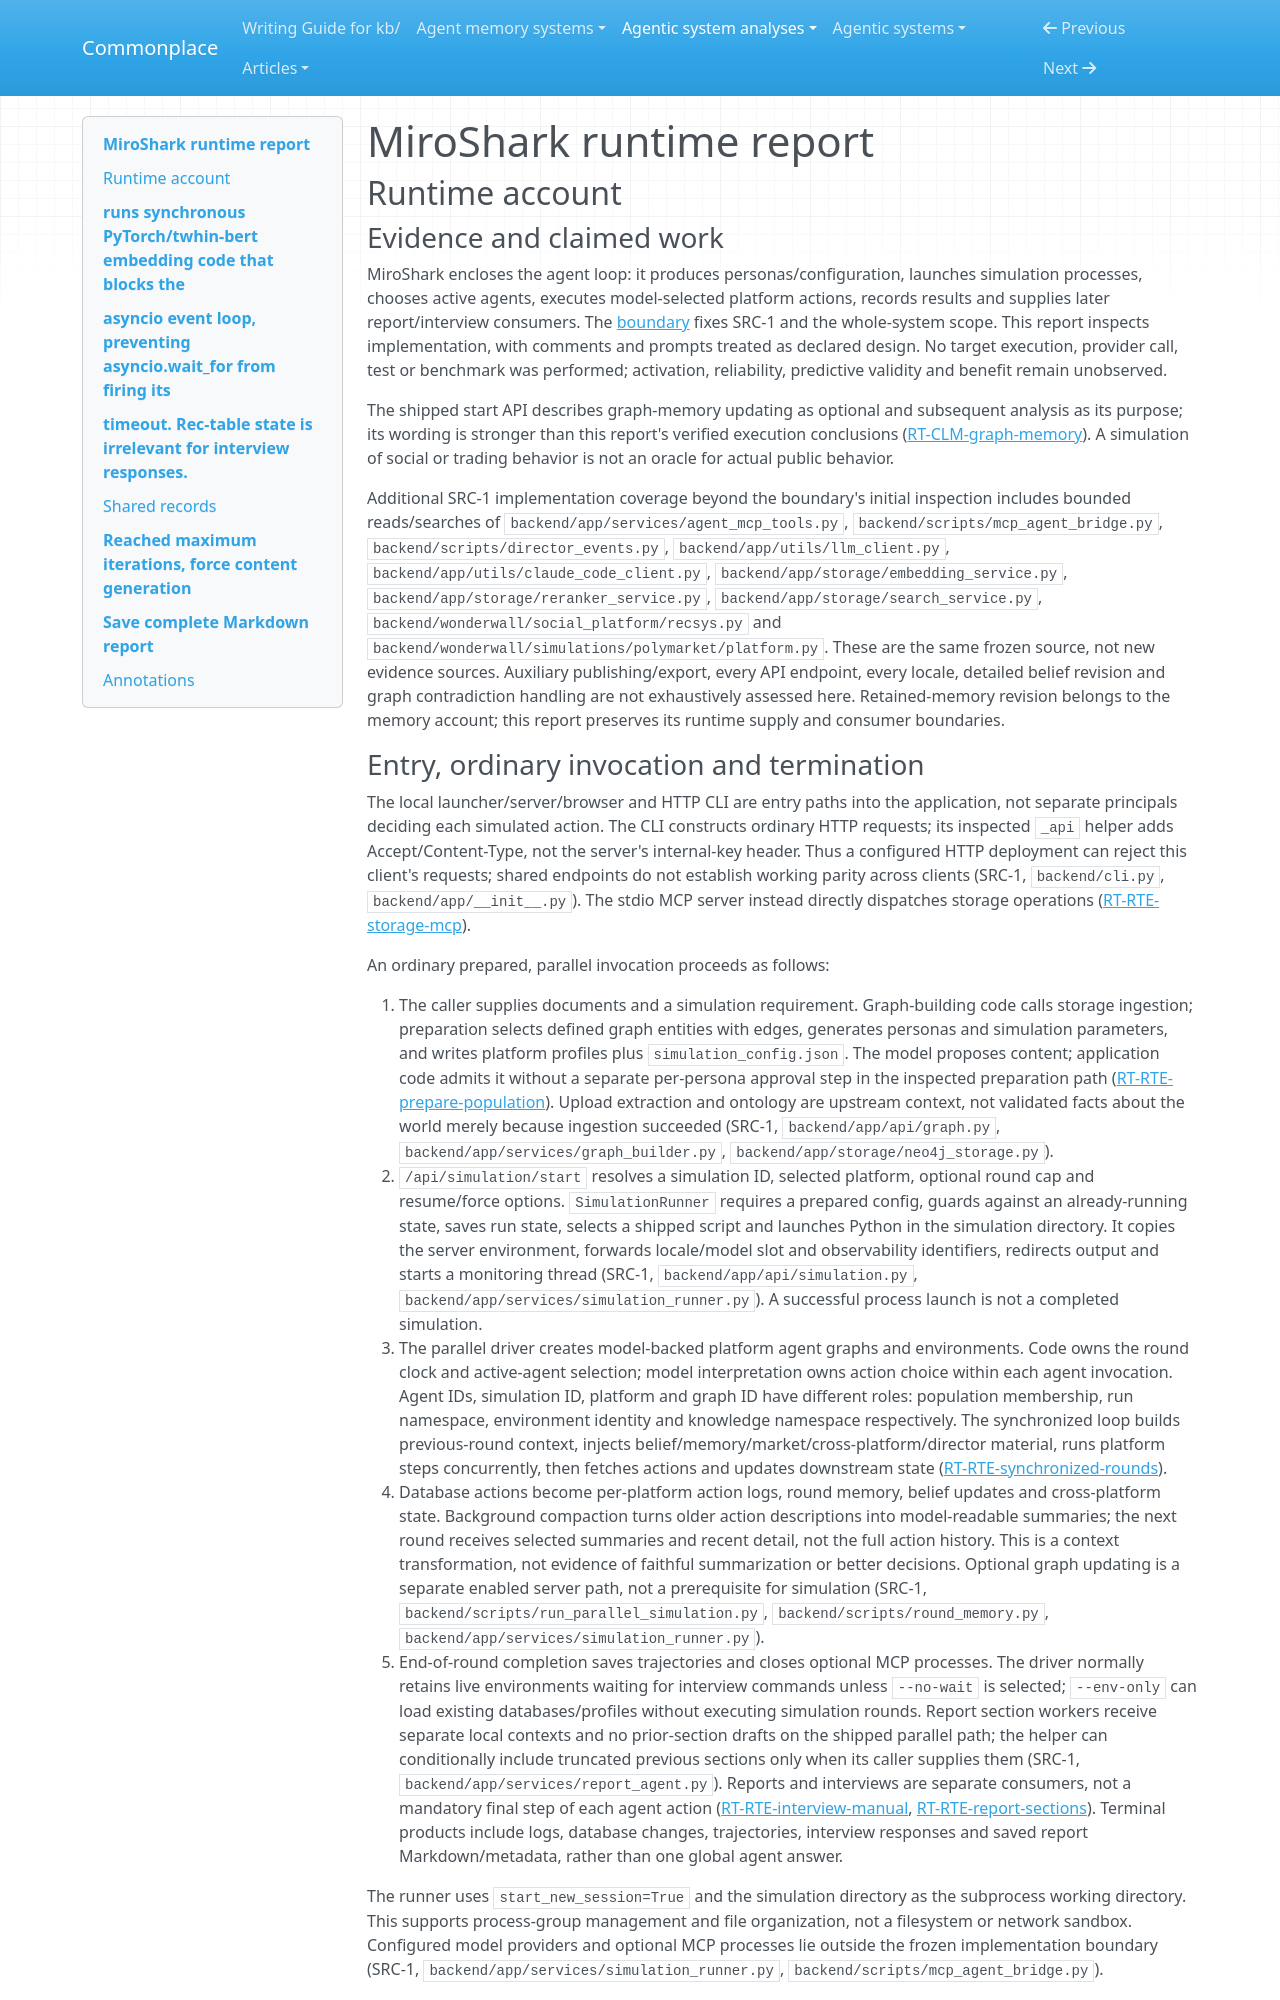

repository: zby/commonplace · page: agentic-system-analyses/retained/aaronjmars--miroshark/runtime/index.html · generator: mkdocs

---
type: agentic-system-analyses/types/agentic-system-runtime-report.md
description: "MiroShark runtime baseline: graph-derived setup, synchronized simulation, interviews, report loops and optional external-tool dispatch."
run-id: AAS-2026-10-15-miroshark-b3df0e053a29-01
reviewed-boundary: e95d3d8c2a2206b8b6695648e8504cf23436d3de
---

# MiroShark runtime report

## Runtime account

### Evidence and claimed work

MiroShark encloses the agent loop: it produces personas/configuration, launches simulation processes, chooses active agents, executes model-selected platform actions, records results and supplies later report/interview consumers. The [boundary](boundary.md) fixes SRC-1 and the whole-system scope. This report inspects implementation, with comments and prompts treated as declared design. No target execution, provider call, test or benchmark was performed; activation, reliability, predictive validity and benefit remain unobserved.

The shipped start API describes graph-memory updating as optional and subsequent analysis as its purpose; its wording is stronger than this report's verified execution conclusions ([RT-CLM-graph-memory](#rt-clm-graph-memory)). A simulation of social or trading behavior is not an oracle for actual public behavior.

Additional SRC-1 implementation coverage beyond the boundary's initial inspection includes bounded reads/searches of `backend/app/services/agent_mcp_tools.py`, `backend/scripts/mcp_agent_bridge.py`, `backend/scripts/director_events.py`, `backend/app/utils/llm_client.py`, `backend/app/utils/claude_code_client.py`, `backend/app/storage/embedding_service.py`, `backend/app/storage/reranker_service.py`, `backend/app/storage/search_service.py`, `backend/wonderwall/social_platform/recsys.py` and `backend/wonderwall/simulations/polymarket/platform.py`. These are the same frozen source, not new evidence sources. Auxiliary publishing/export, every API endpoint, every locale, detailed belief revision and graph contradiction handling are not exhaustively assessed here. Retained-memory revision belongs to the memory account; this report preserves its runtime supply and consumer boundaries.
